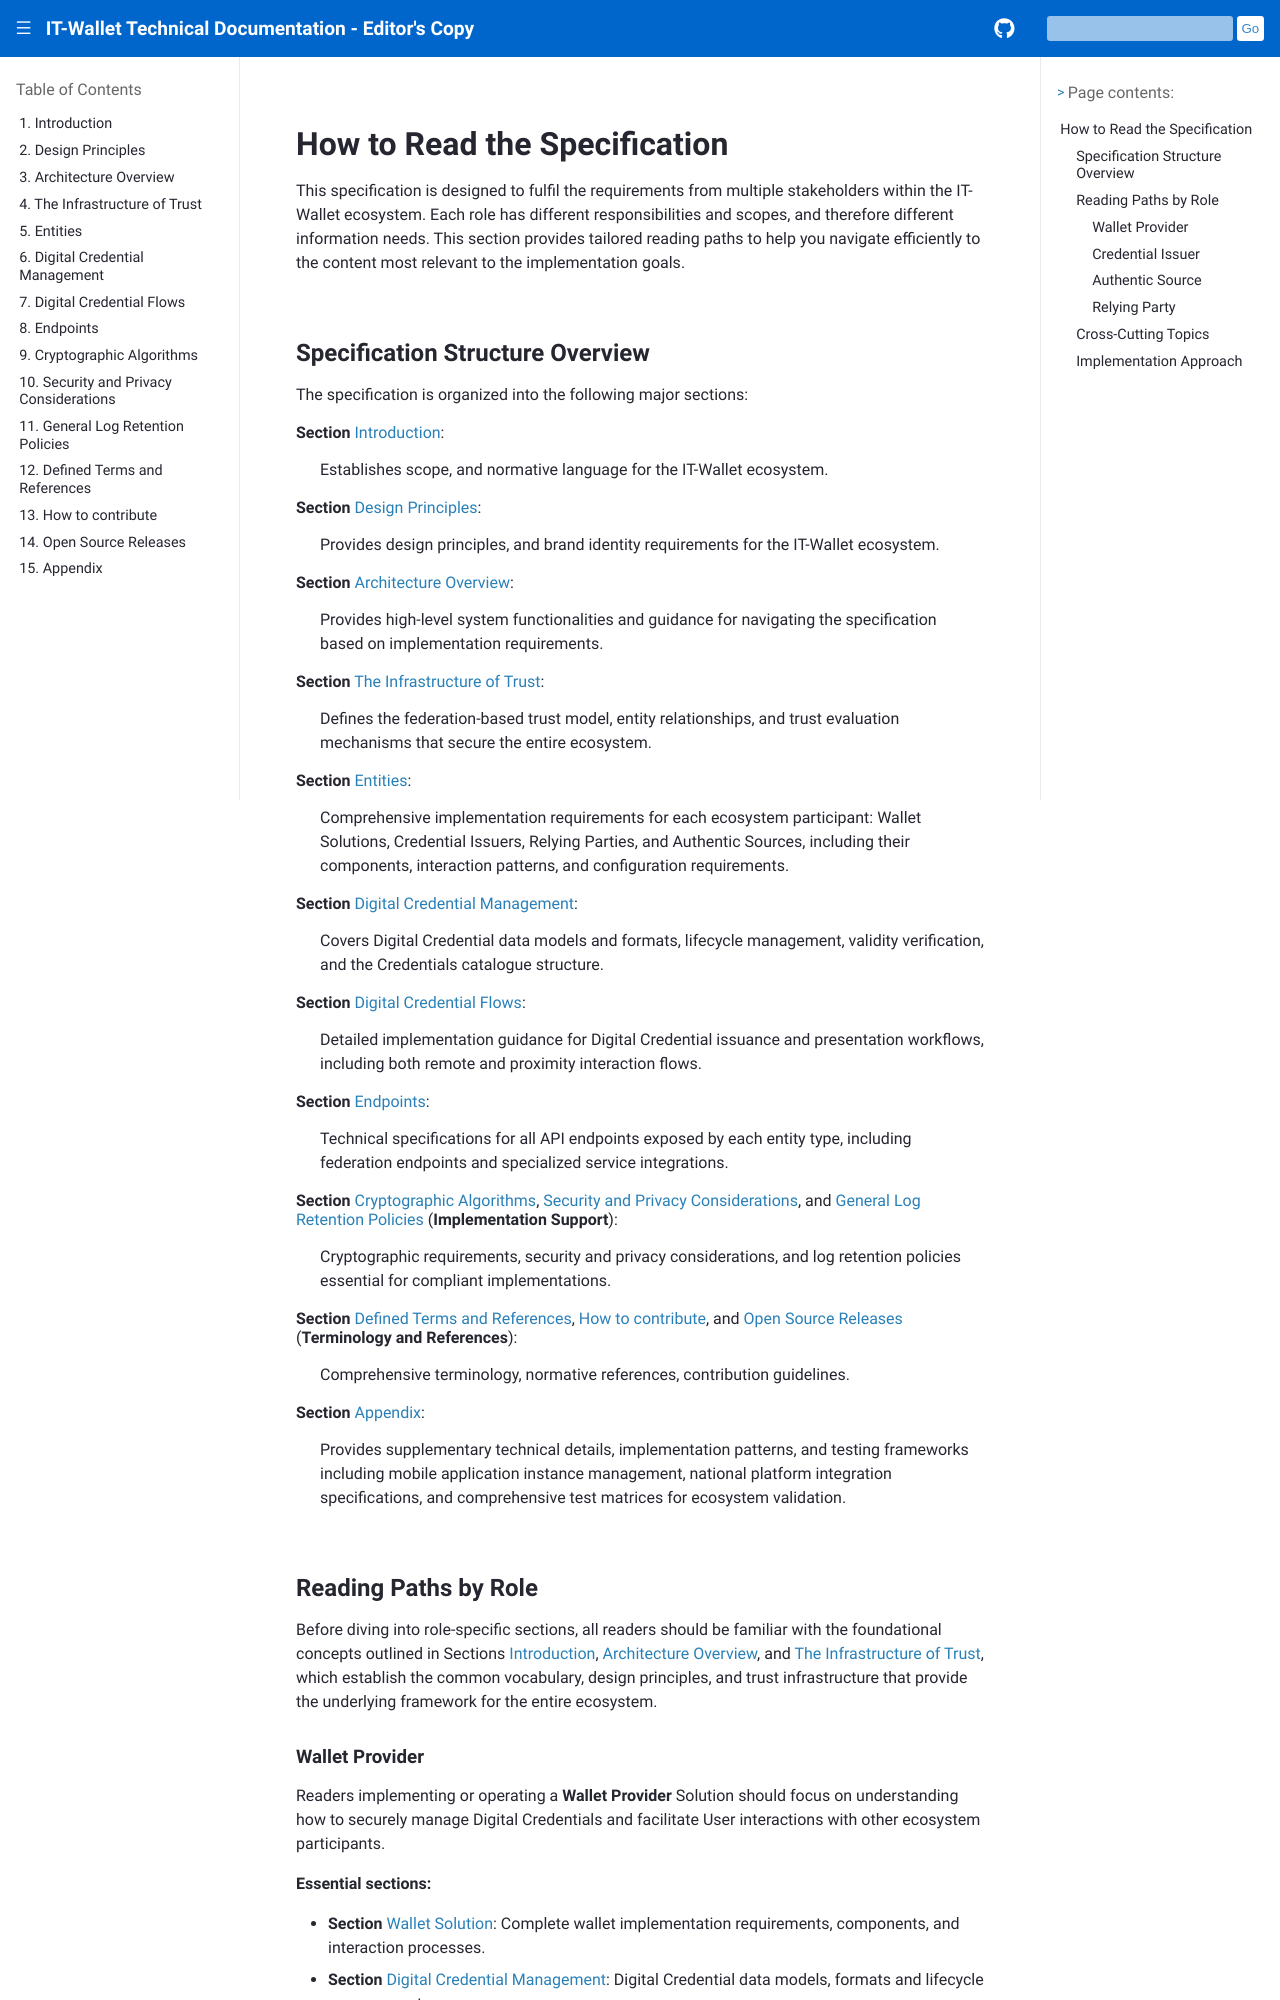

repository: xl4kj/doc-ci-cd-workflow-playground · page: versione-corrente/en/how-to-read-spec.html · generator: sphinx

How to Read the Specification
-----------------------------

This specification is designed to fulfil the requirements from multiple stakeholders within the IT-Wallet ecosystem. Each role has different responsibilities and scopes, and therefore different information needs. This section provides tailored reading paths to help you navigate efficiently to the content most relevant to the implementation goals.

Specification Structure Overview
^^^^^^^^^^^^^^^^^^^^^^^^^^^^^^^^

The specification is organized into the following major sections:

**Section** :ref:`introduction:Introduction`: 
  Establishes scope, and normative language for the IT-Wallet ecosystem.

**Section** :ref:`design:Design Principles`: 
  Provides design principles, and brand identity requirements for the IT-Wallet ecosystem.

**Section** :ref:`architecture-overview:Architecture Overview`:
  Provides high-level system functionalities and guidance for navigating the specification based on implementation requirements.

**Section** :ref:`trust:The Infrastructure of Trust`:
  Defines the federation-based trust model, entity relationships, and trust evaluation mechanisms that secure the entire ecosystem.

**Section** :ref:`entities:Entities`: 
  Comprehensive implementation requirements for each ecosystem participant: Wallet Solutions, Credential Issuers, Relying Parties, and Authentic Sources, including their components, interaction patterns, and configuration requirements.

**Section** :ref:`digital-credential-management:Digital Credential Management`: 
  Covers Digital Credential data models and formats, lifecycle management, validity verification, and the Credentials catalogue structure.

**Section** :ref:`digital-credential-flows:Digital Credential Flows`:
  Detailed implementation guidance for Digital Credential issuance and presentation workflows, including both remote and proximity interaction flows.

**Section** :ref:`endpoints:Endpoints`: 
  Technical specifications for all API endpoints exposed by each entity type, including federation endpoints and specialized service integrations.

**Section** :ref:`algorithms:Cryptographic Algorithms`, :ref:`security-privacy-considerations:Security and Privacy Considerations`, and :ref:`log-retention-policy:General Log Retention Policies` (**Implementation Support**): 
  Cryptographic requirements, security and privacy considerations, and log retention policies essential for compliant implementations.

**Section** :ref:`defined-terms-and-references:Defined Terms and References`, :ref:`contribute:How to contribute`, and :ref:`open-source:Open Source Releases` (**Terminology and References**):
  Comprehensive terminology, normative references, contribution guidelines.

**Section** :ref:`appendix:Appendix`: 
  Provides supplementary technical details, implementation patterns, and testing frameworks including mobile application instance management, national platform integration specifications, and comprehensive test matrices for ecosystem validation.


Reading Paths by Role
^^^^^^^^^^^^^^^^^^^^^

Before diving into role-specific sections, all readers should be familiar with the foundational concepts outlined in Sections :ref:`introduction:Introduction`, :ref:`architecture-overview:Architecture Overview`, and :ref:`trust:The Infrastructure of Trust`, which establish the common vocabulary, design principles, and trust infrastructure that provide the underlying framework for the entire ecosystem.
